Photos from the image-classification dataset "CNN-Binary-classification" in the GitHub repository Lucasadeee/CNN-Binary-classification. Its 2 classes are: cat, dog.

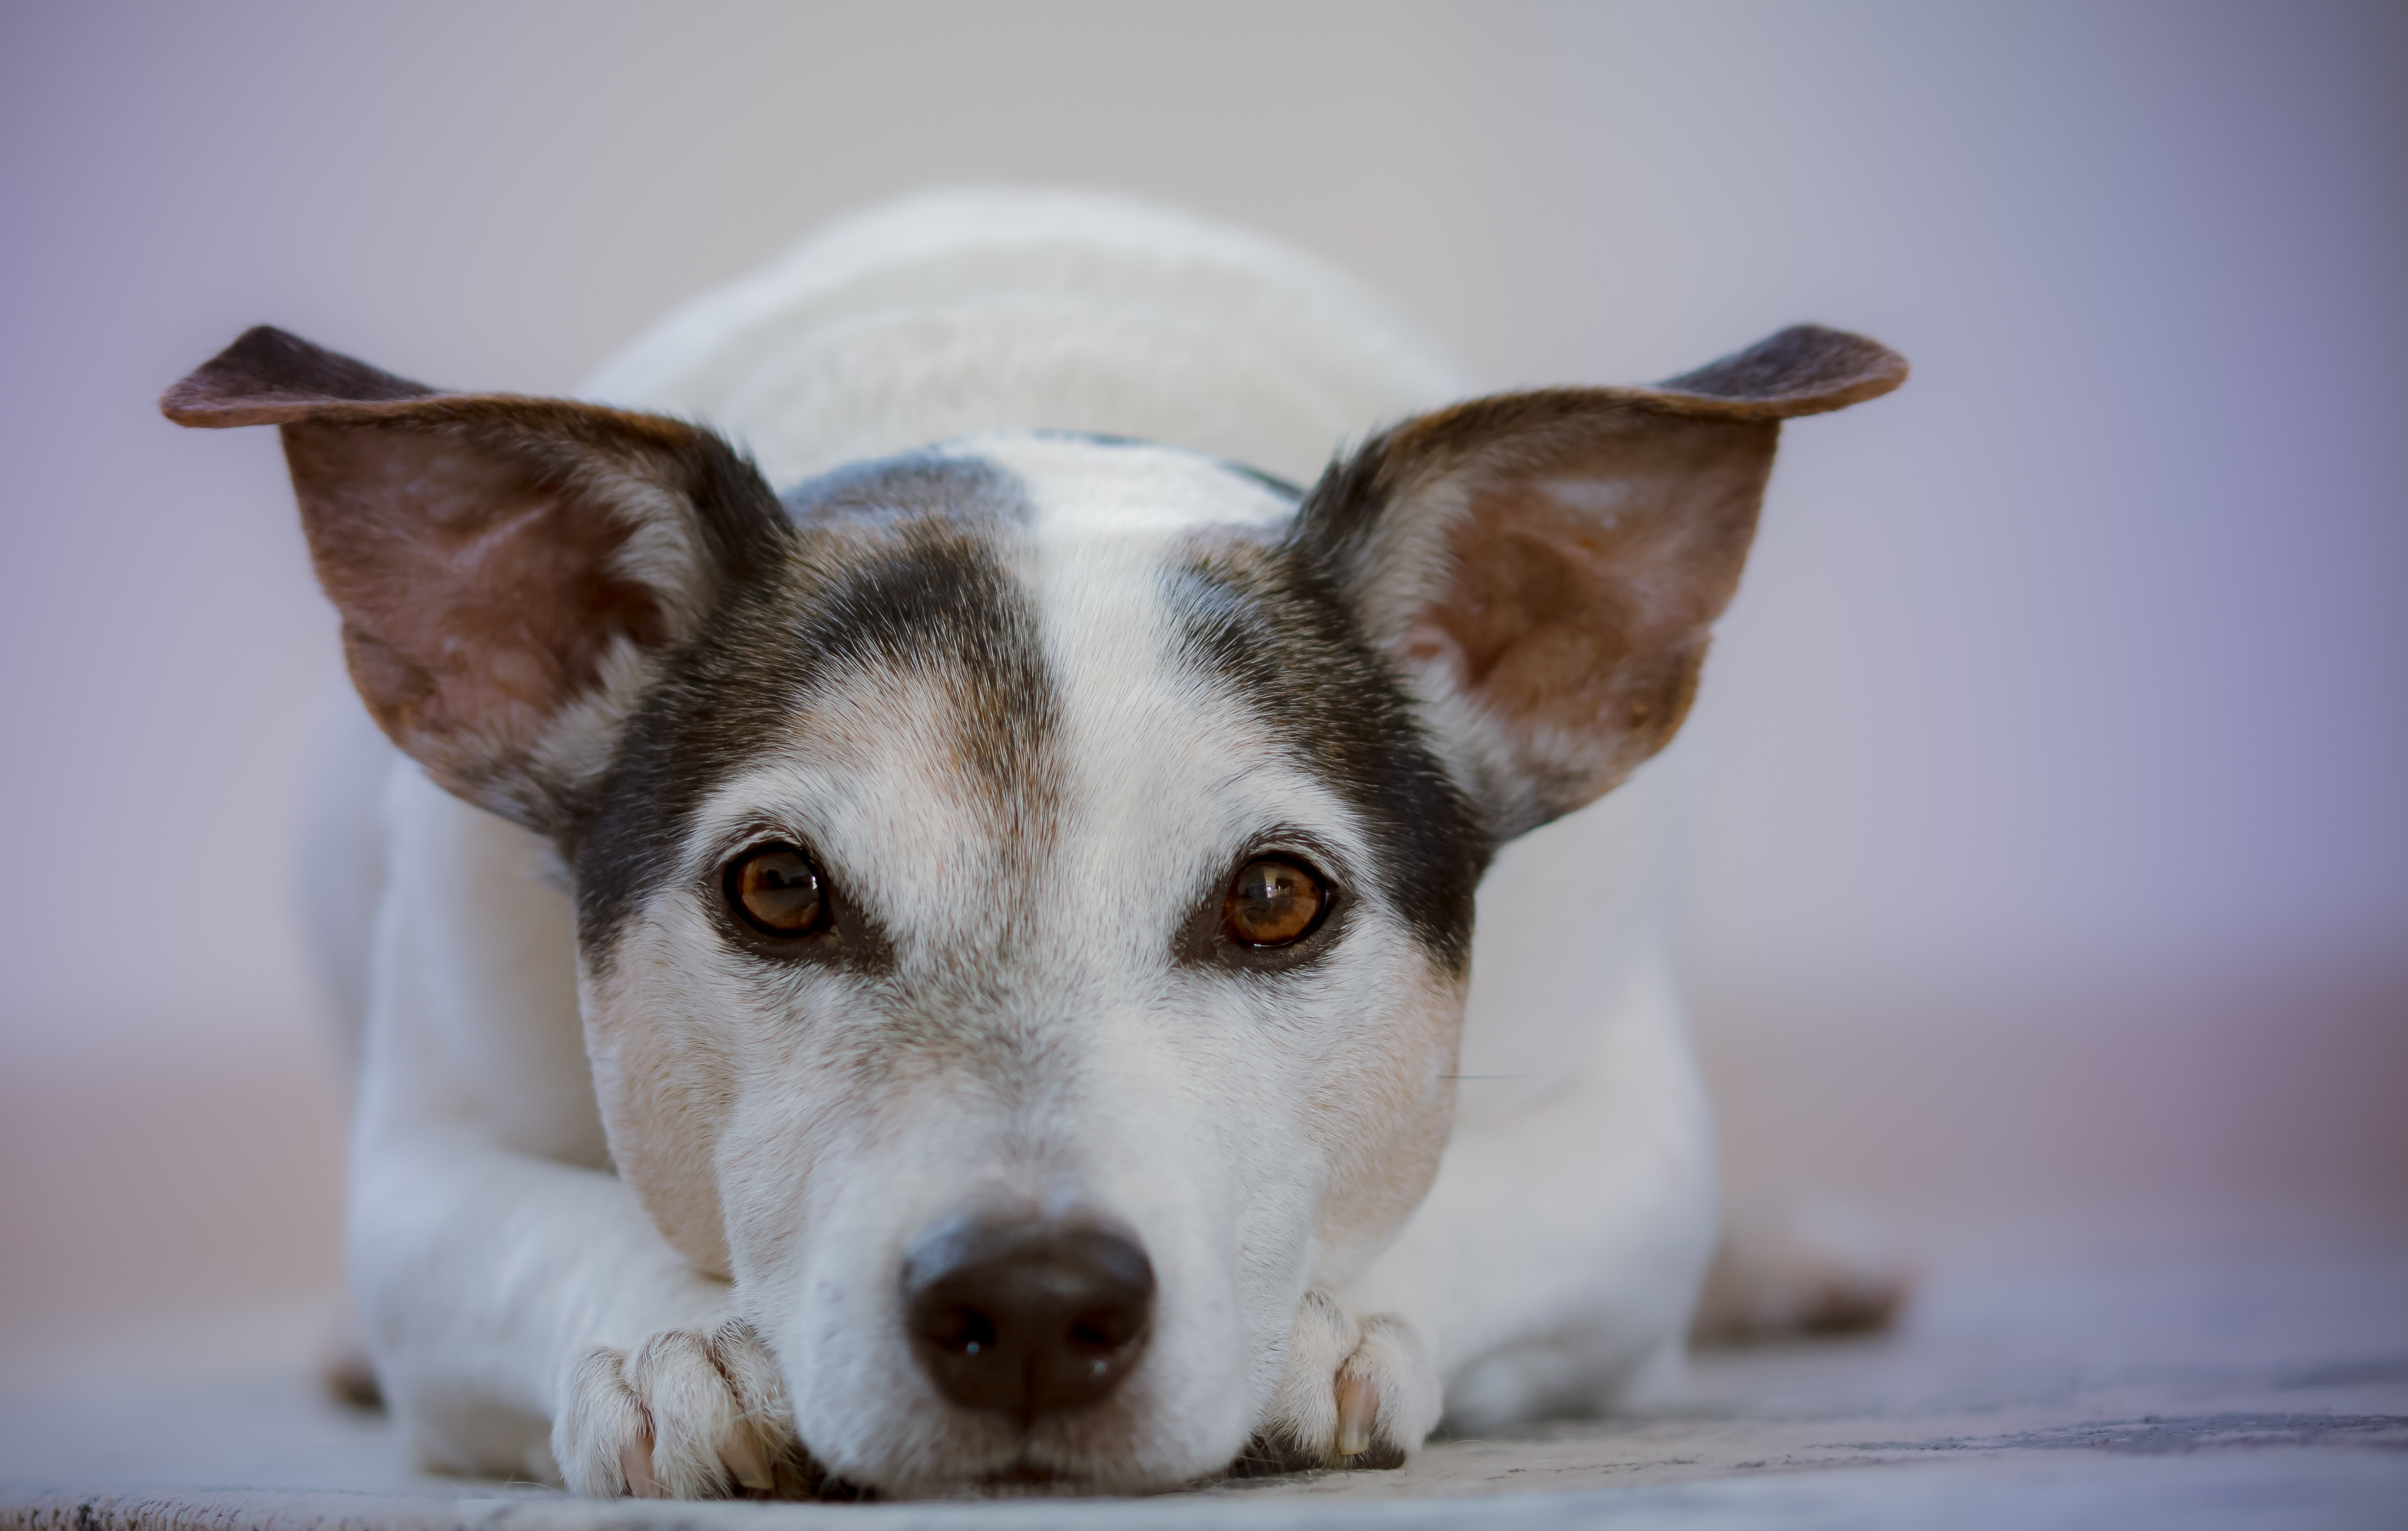
Label: dog

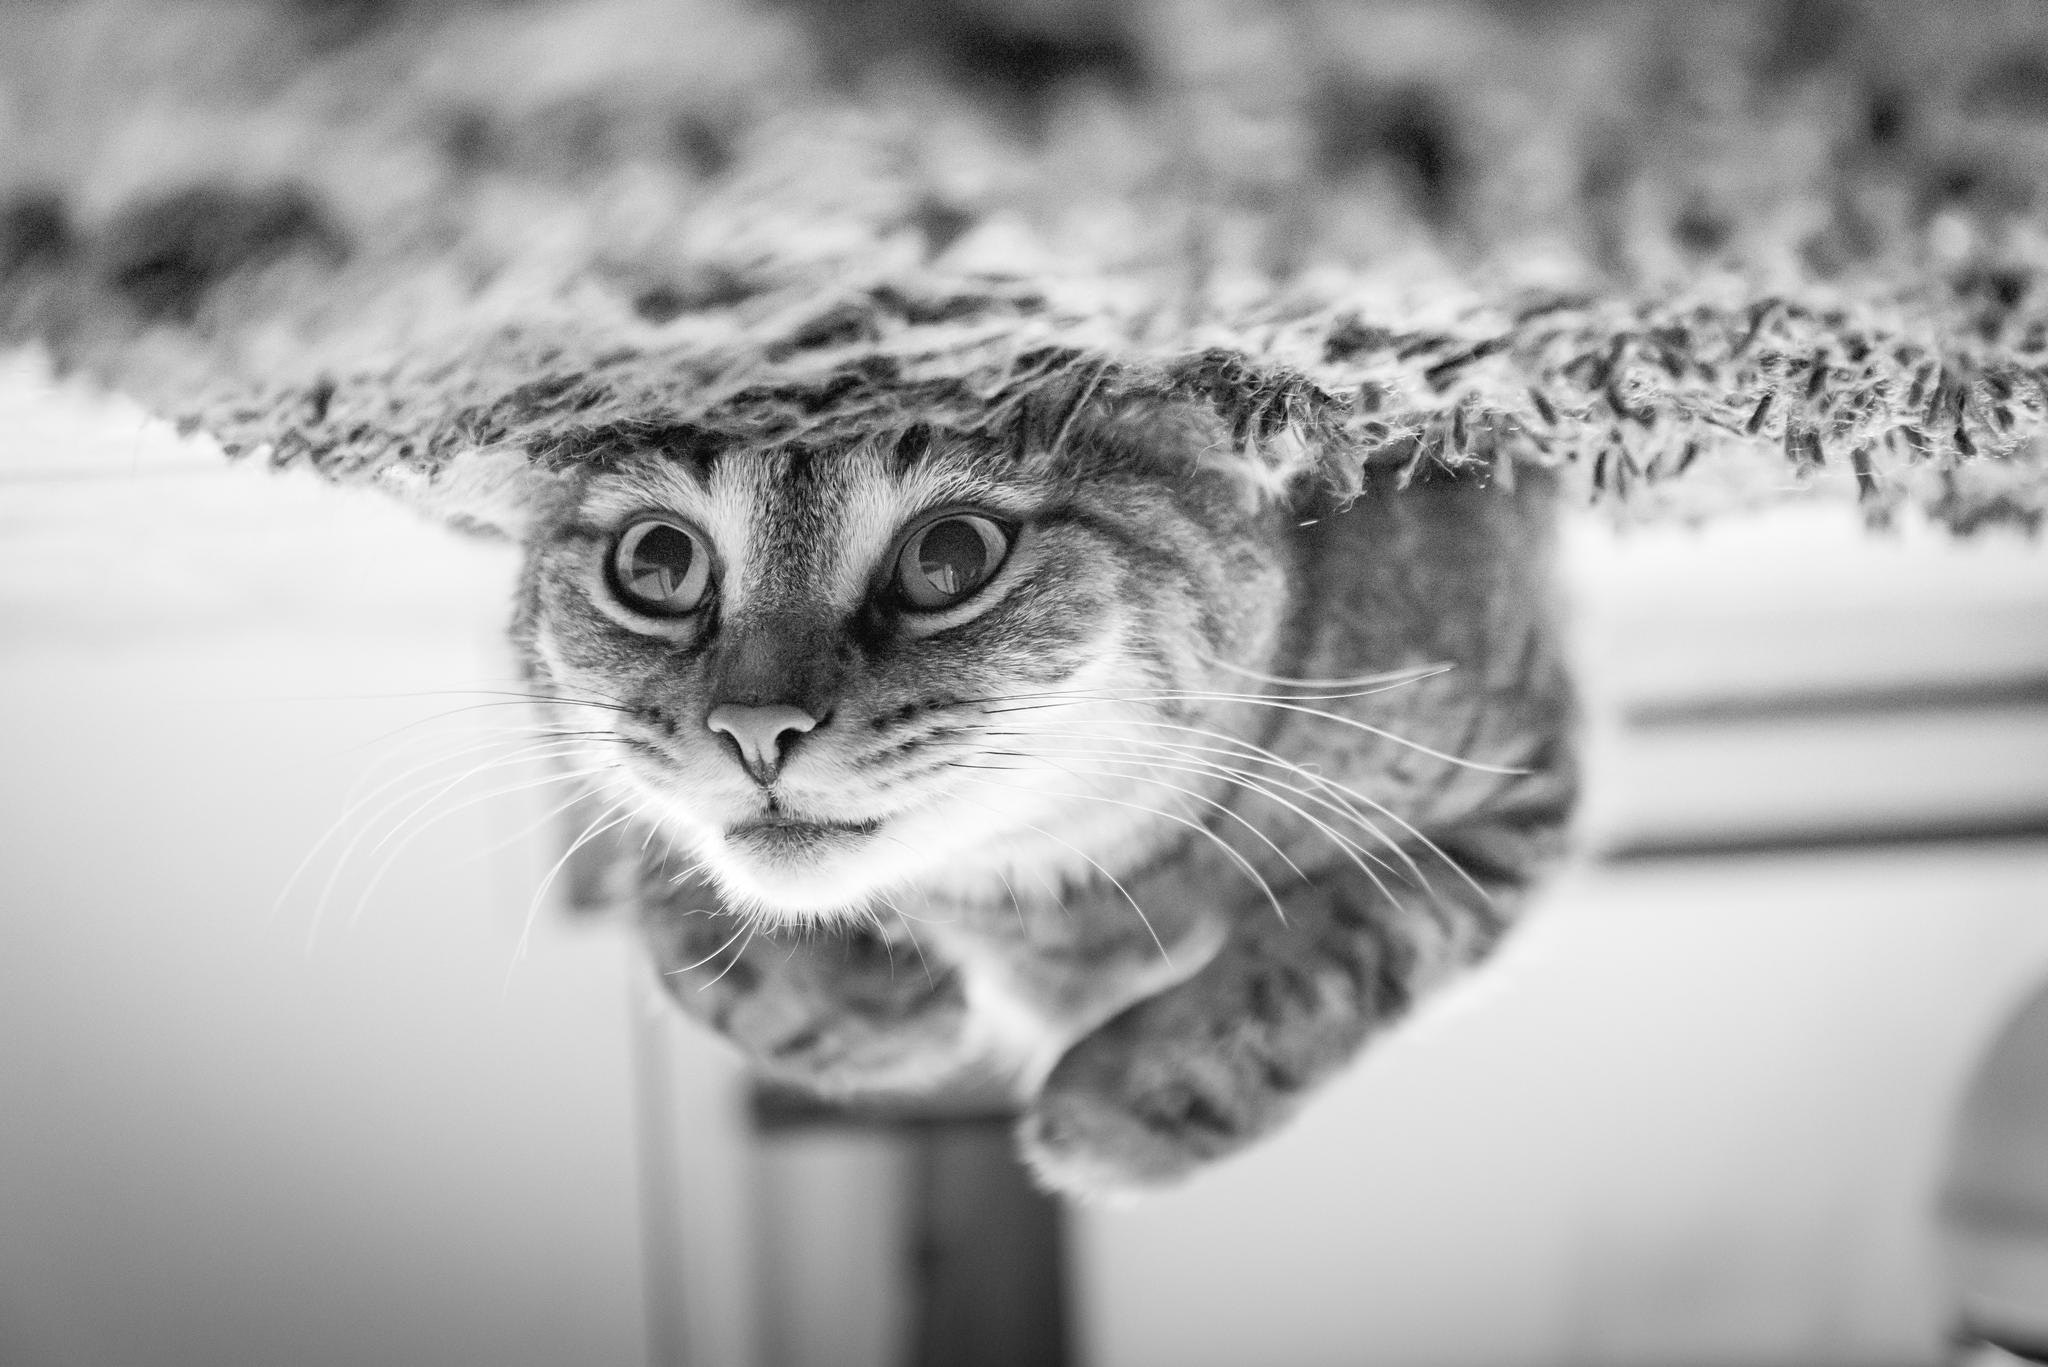
Label: cat

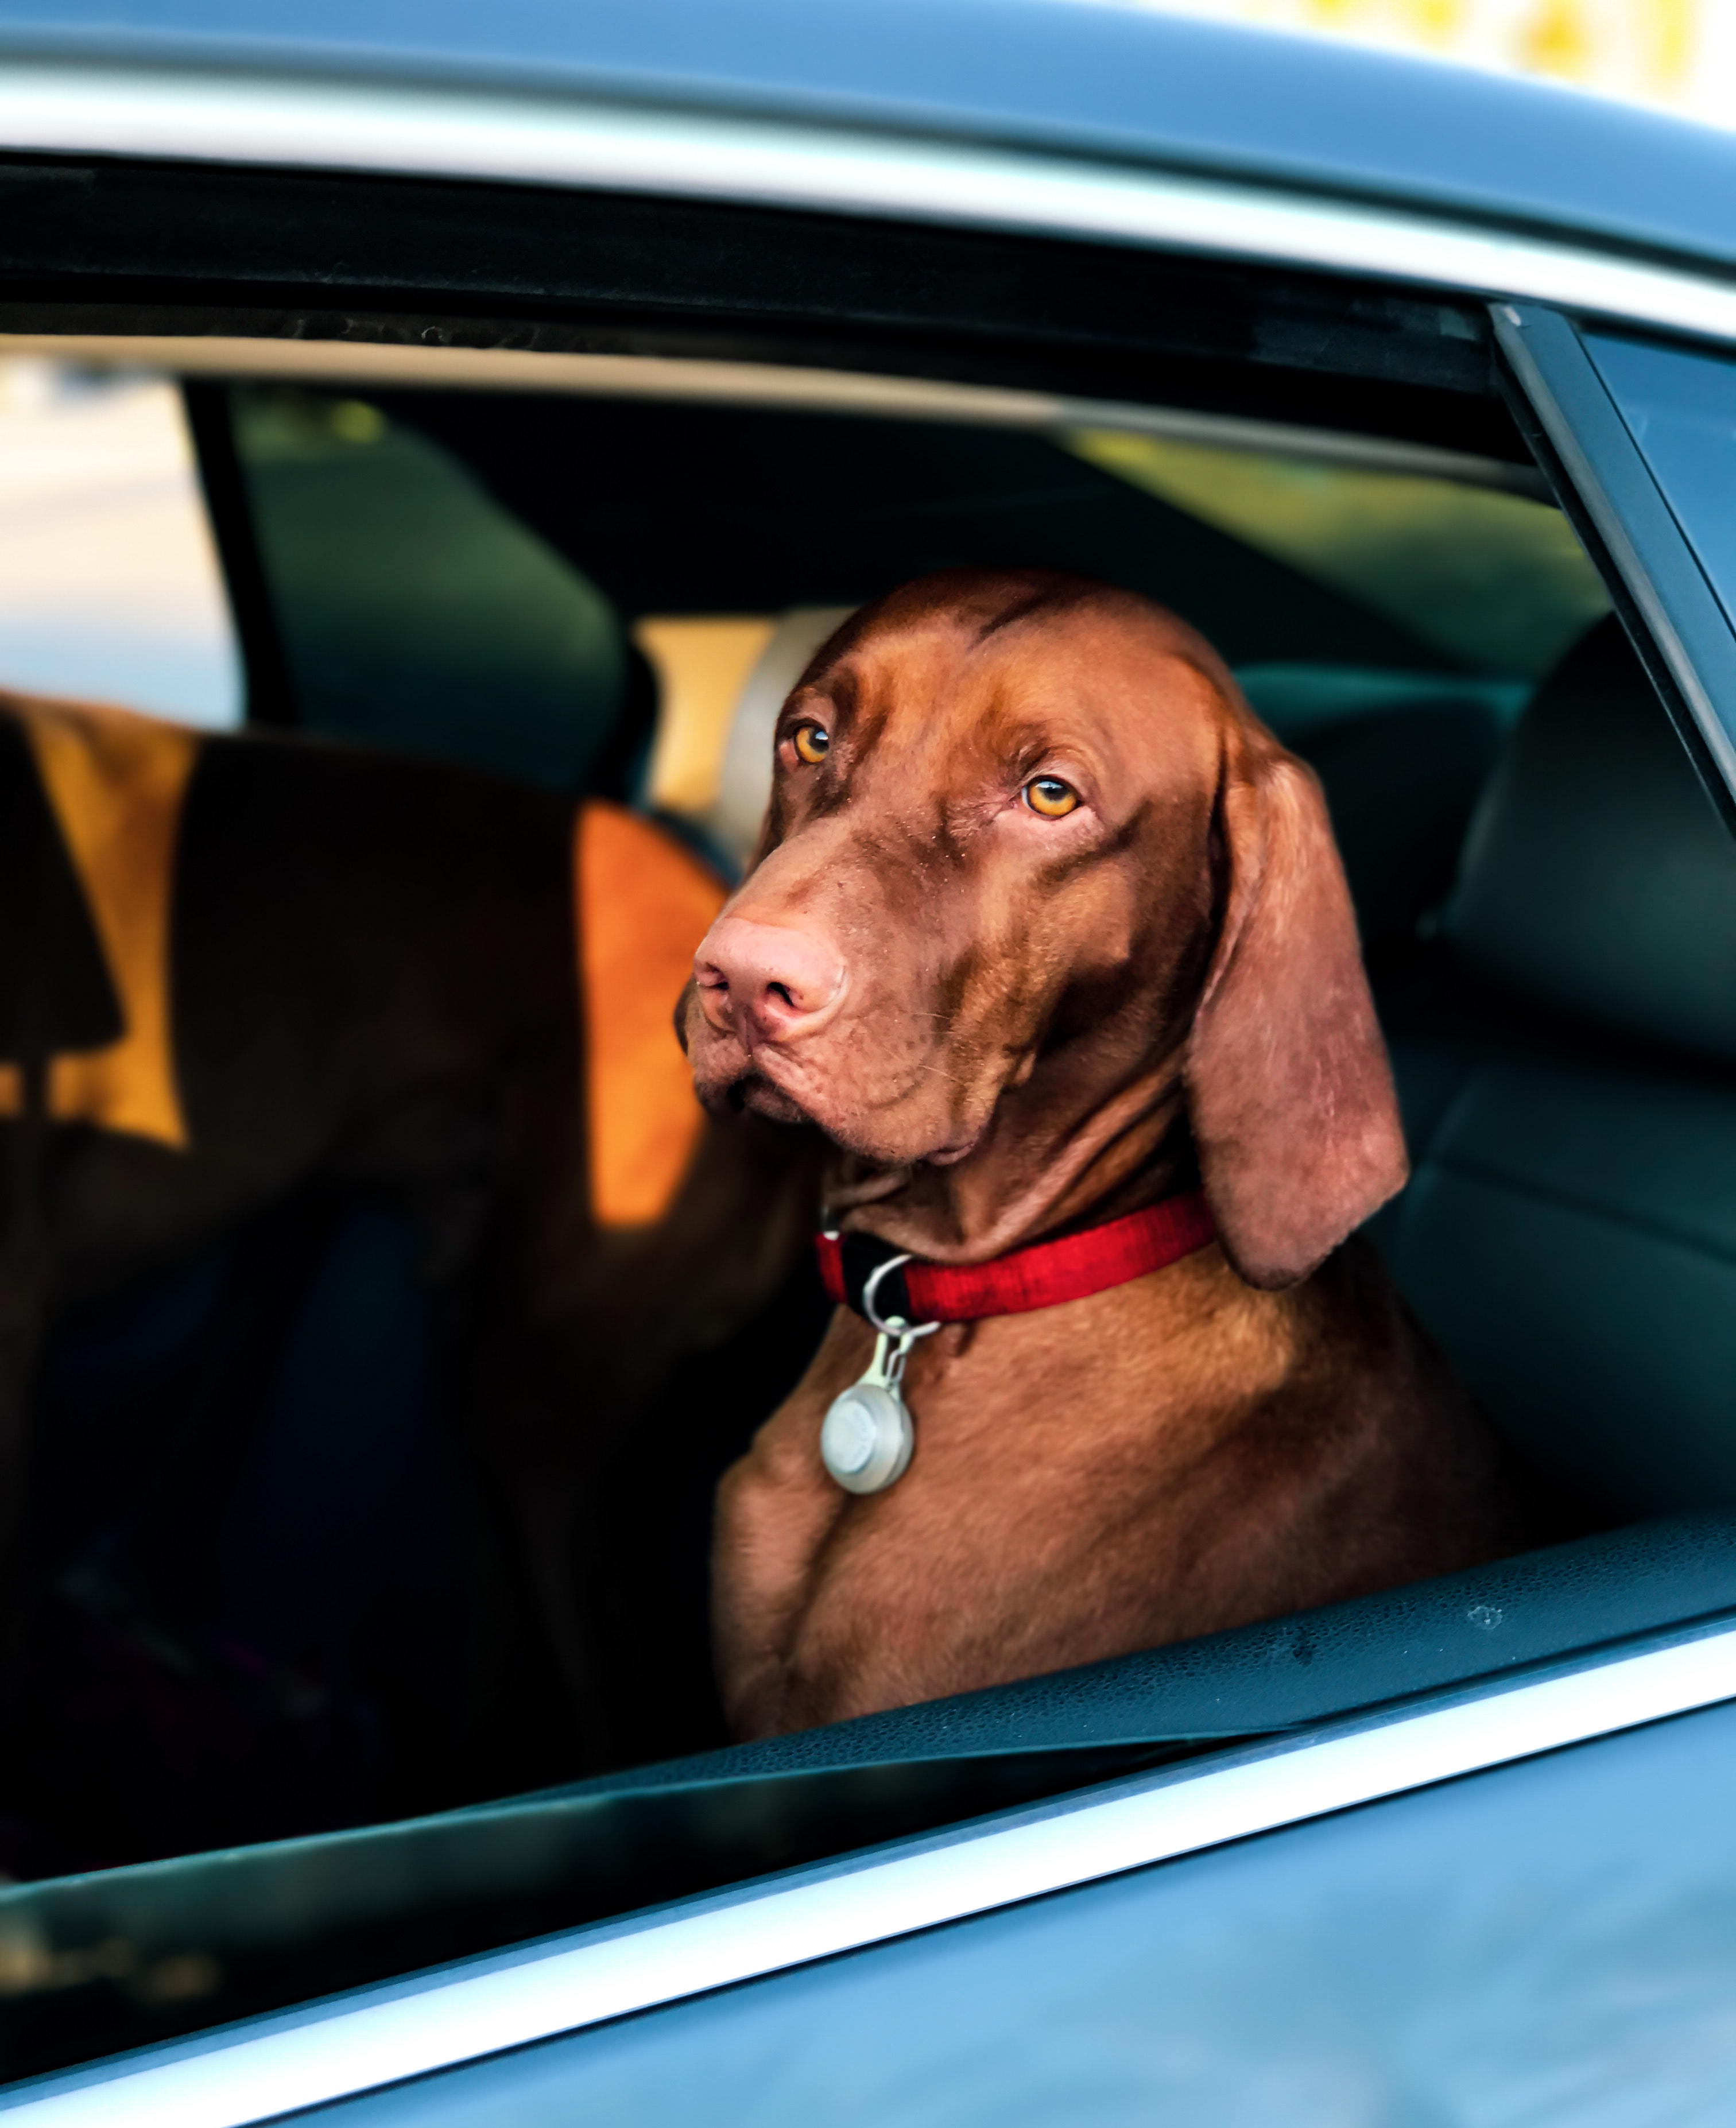
Label: dog

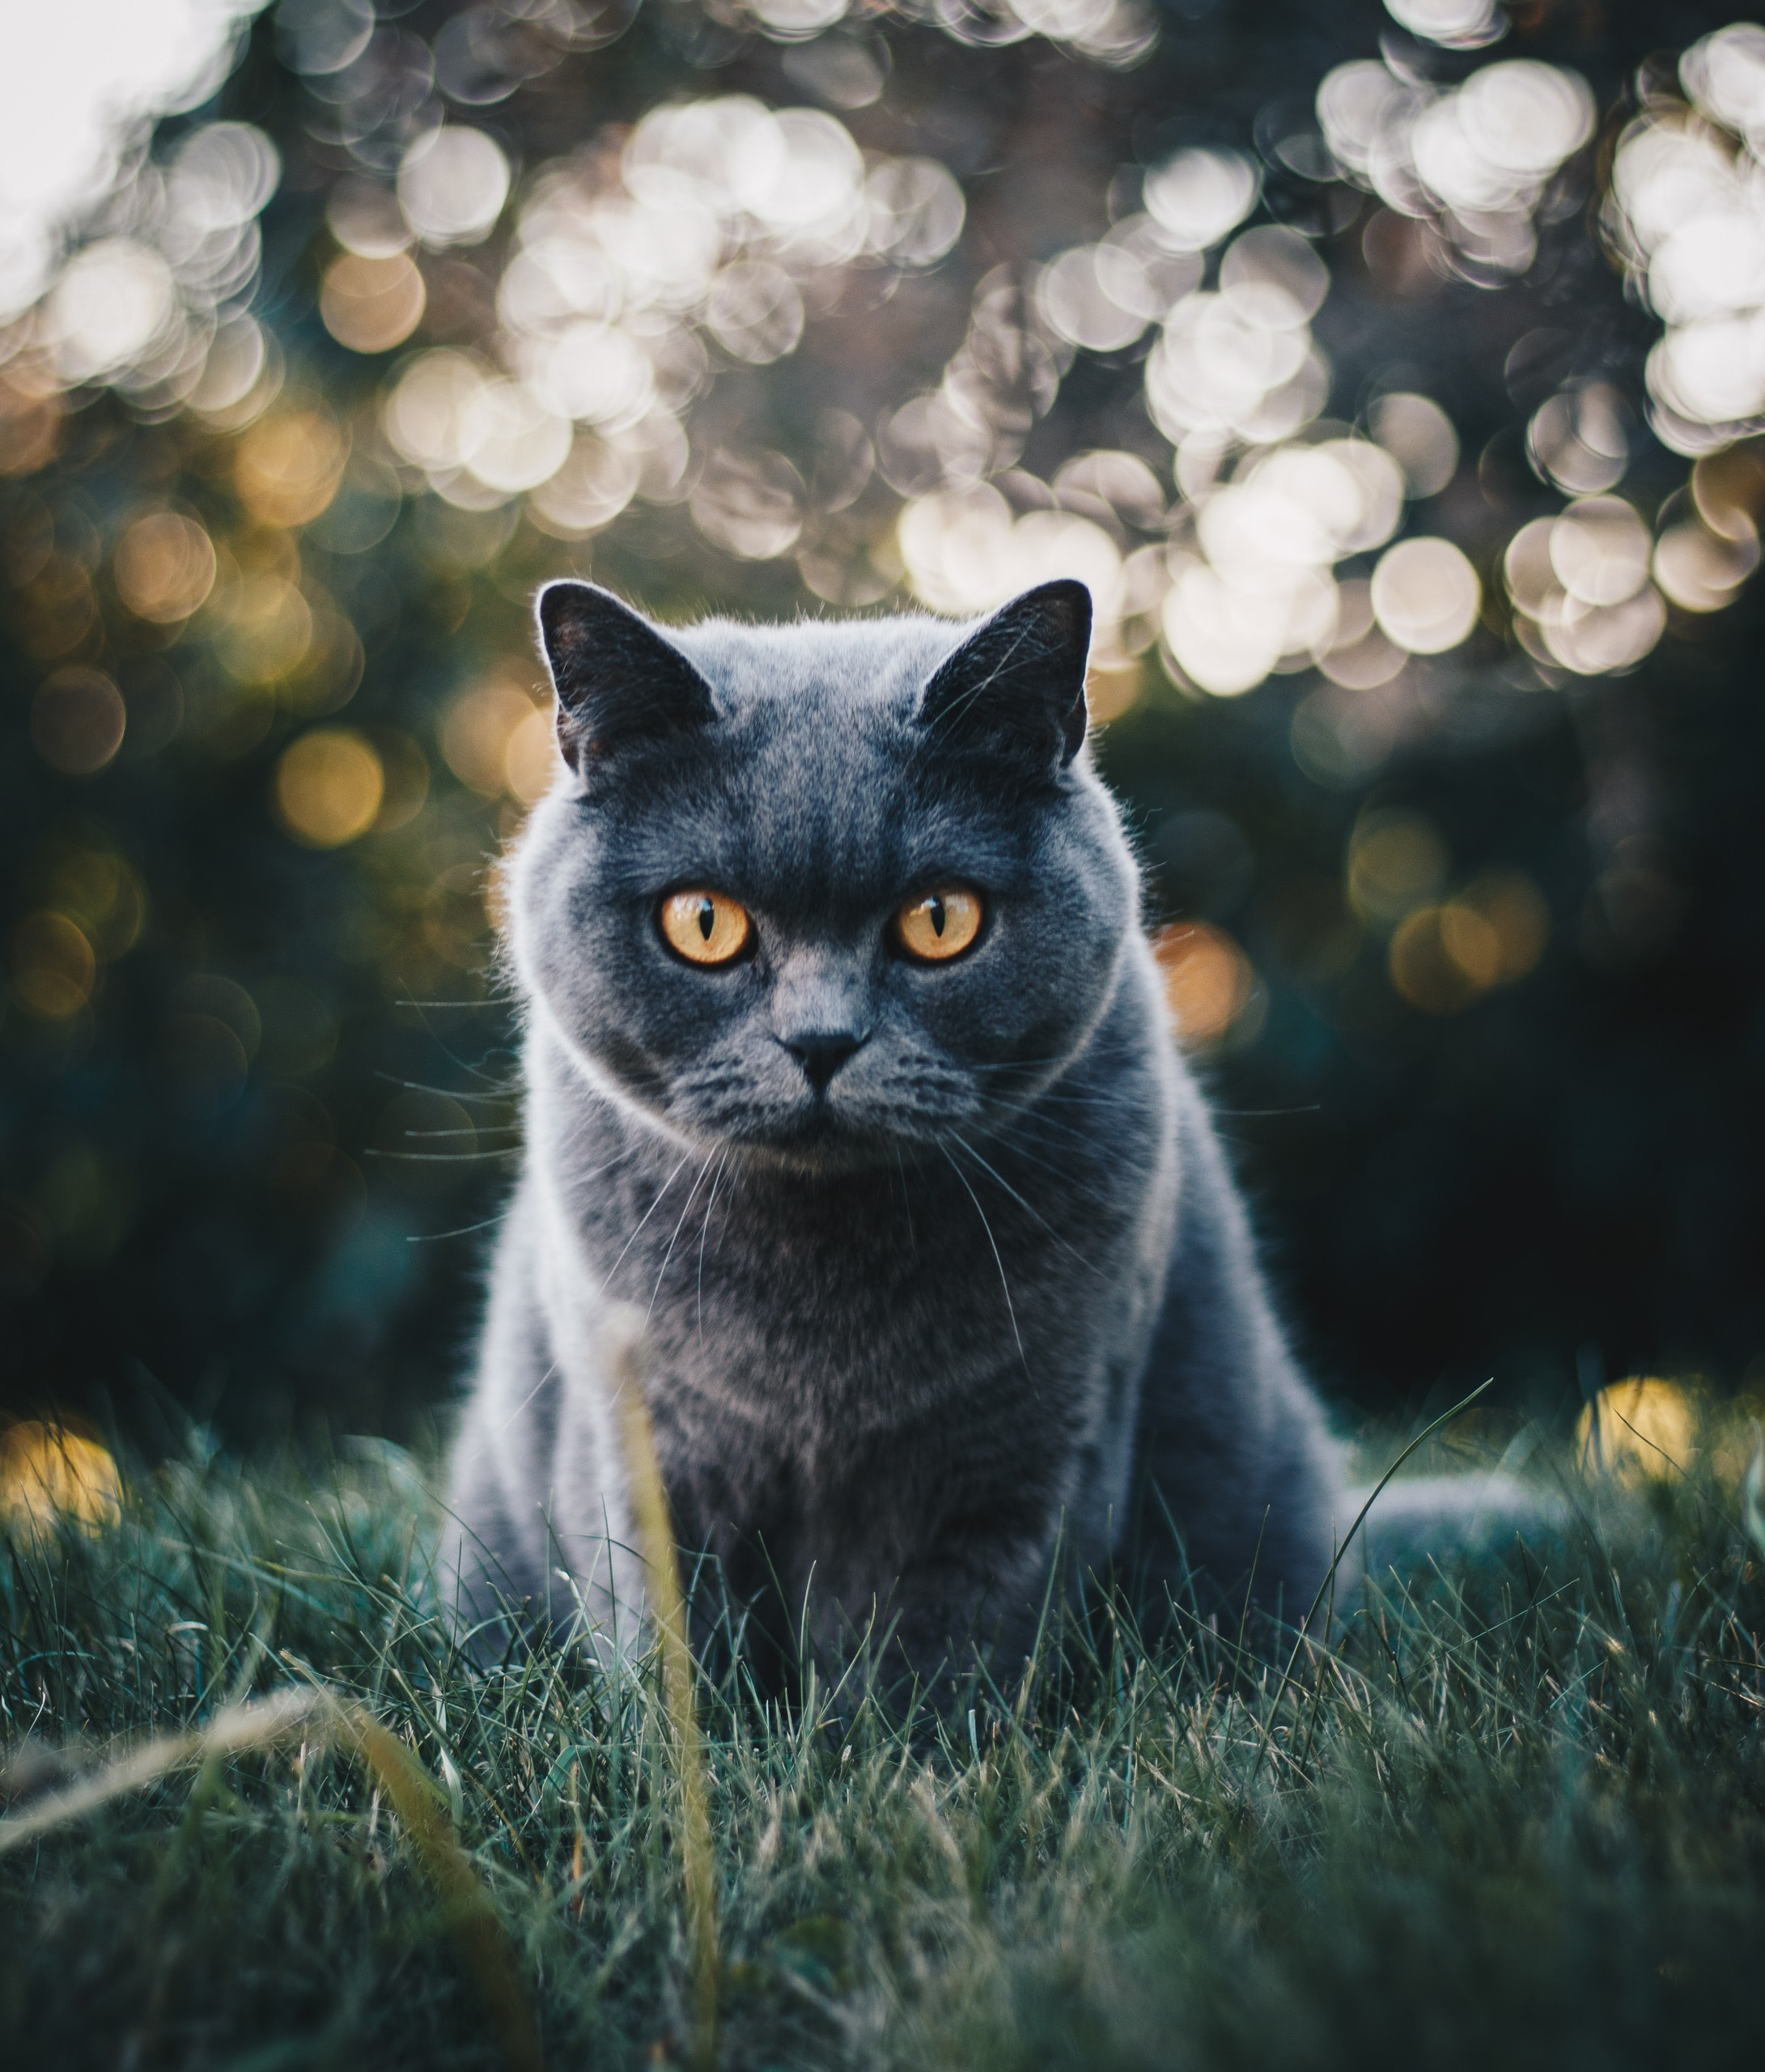
Label: cat

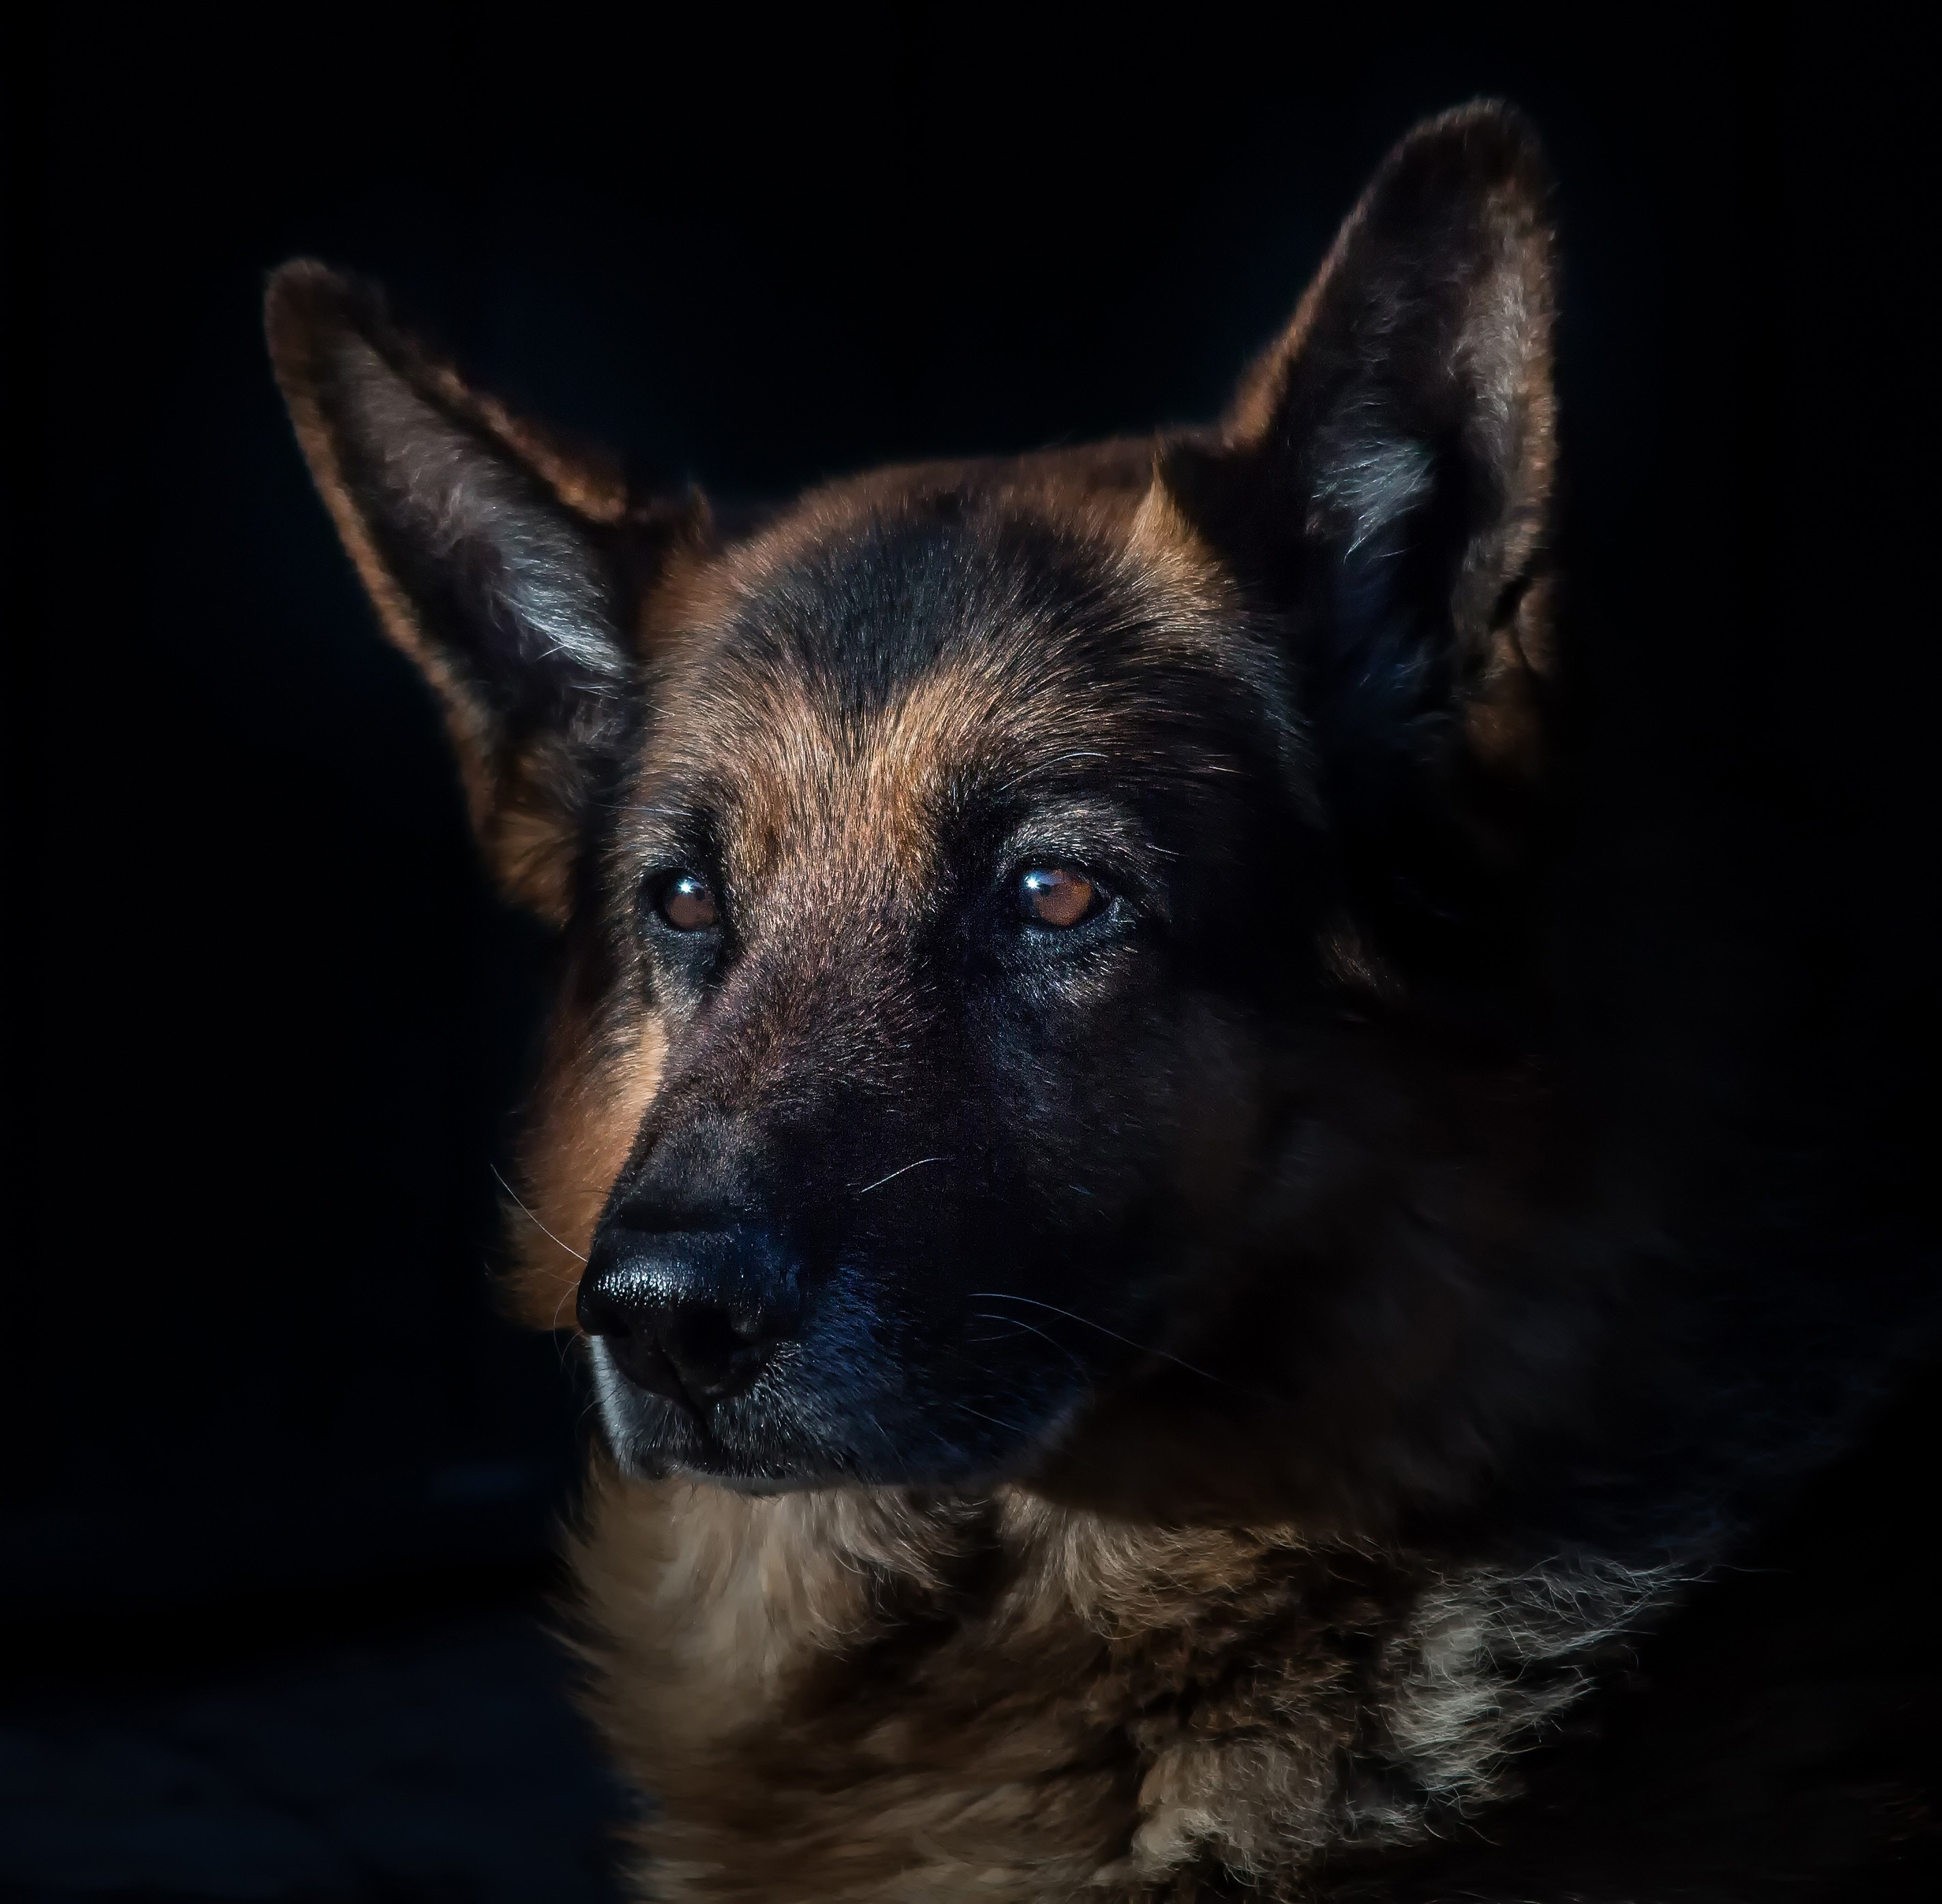
Label: dog

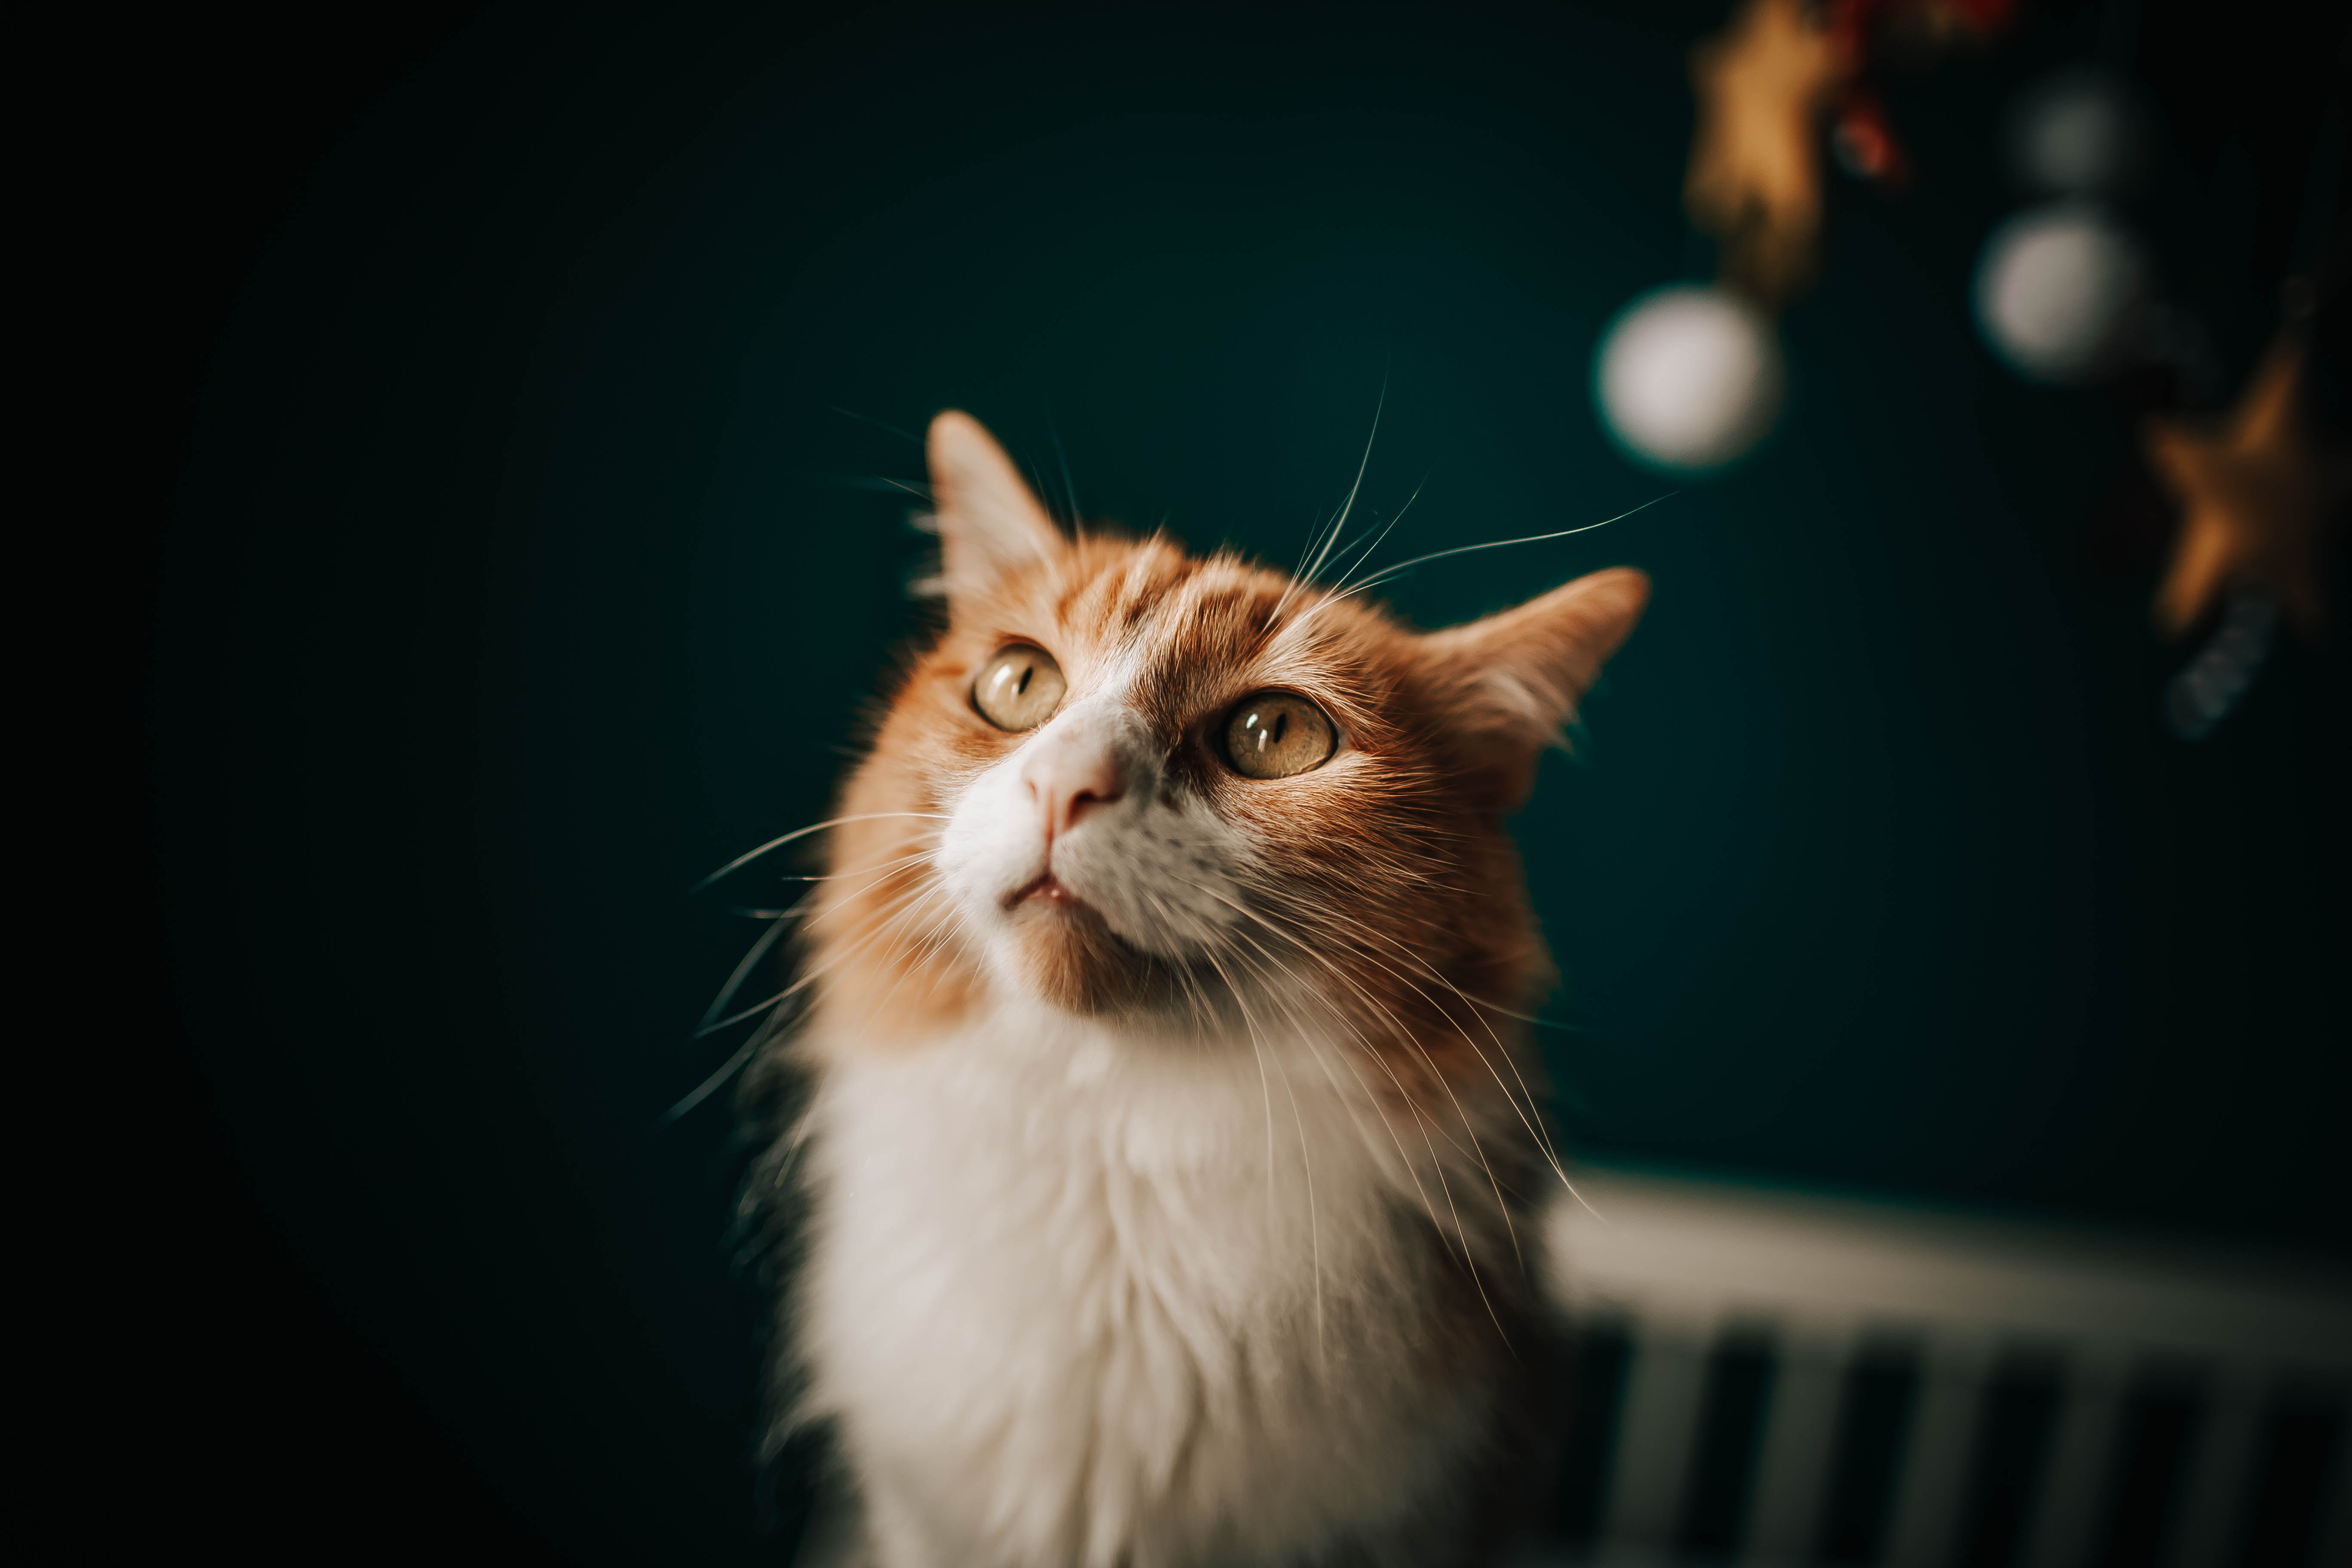
Label: cat
